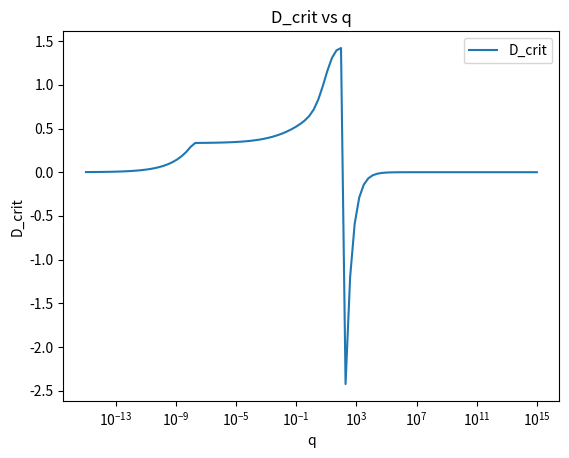

Here is the Python script that generated this plot:
import numpy as np
import matplotlib.pyplot as plt
import scipy
from scipy.optimize import fsolve


def get_L1(q):
    mu = q / (1 + q)
    func1 = lambda x: x**5 + (mu - 3)*x**4 + (3 - 2*mu)*x**3 - mu*x**2 + 2*mu*x - mu
    guess1 = (mu/3)**(1/3)
    L1 = fsolve(func1, guess1)[0]
    return 1 - L1

def get_L2(q):
    mu = q / (1 + q)
    func2 = lambda x: x**5 - (mu - 3)*x**4 + (3 - 2*mu)*x**3 - mu*x**2 - 2*mu*x - mu
    guess2 = (mu/3)**(1/3)
    L2 = fsolve(func2, guess2)[0]
    return 1 + L2


def potential(x, q):
    return -1/x - 1/np.abs(1 - x) - 0.5 * (1+q) * (x - (q/(1+q)))**2

def C1(q):
    L1 = get_L1(q)
    return 1 / (L1**3) + q / ((1 - L1)**3)

def C2(q):
    L2 = get_L2(q)
    return 1 / (L2**3) + q / ((L2 - 1)**3)

def ratio(phi0, q):
    first_term = (phi0 - potential(get_L2(q), q))/(phi0 - potential(get_L1(q), q))
    second_term = C1(q) / C2(q)
    return (first_term**3) * second_term

def ratio_vec(phi_arr, q):
    L1 = get_L1(q)
    L2 = get_L2(q)
    first_term = (phi_arr - potential(L2, q))/(phi_arr - potential(L1, q))
    second_term = C1(q) / C2(q)
    return (first_term**3) * second_term

def D_crit(q):
    L1 = get_L1(q)
    L2 = get_L2(q)
    pot1 = potential(L1, q)
    pot2 = potential(L2, q)
    second_term = C1(q) / C2(q)
    print(f"for q={q}, the second term is: {second_term}")
    func = lambda x: (((x - pot2)/(x - pot1))**3) * second_term
    x = scipy.optimize.minimize_scalar(lambda x: np.abs(func(x) - 1), bounds=(-200,200), method='bounded').x
    print(f"for q={q} the difference to L1 is: {x - pot1}, and for L2 is: {x - pot2}, and the ratio is: {func(x)}")
    return x/pot1



qs = np.logspace(-15 ,15, 100)

D_crits = np.array([D_crit(q) for q in qs])

plt.plot(qs, D_crits, label='D_crit')
plt.xlabel('q')
plt.ylabel('D_crit')
plt.xscale('log')
plt.title('D_crit vs q')
plt.legend()
plt.show()
